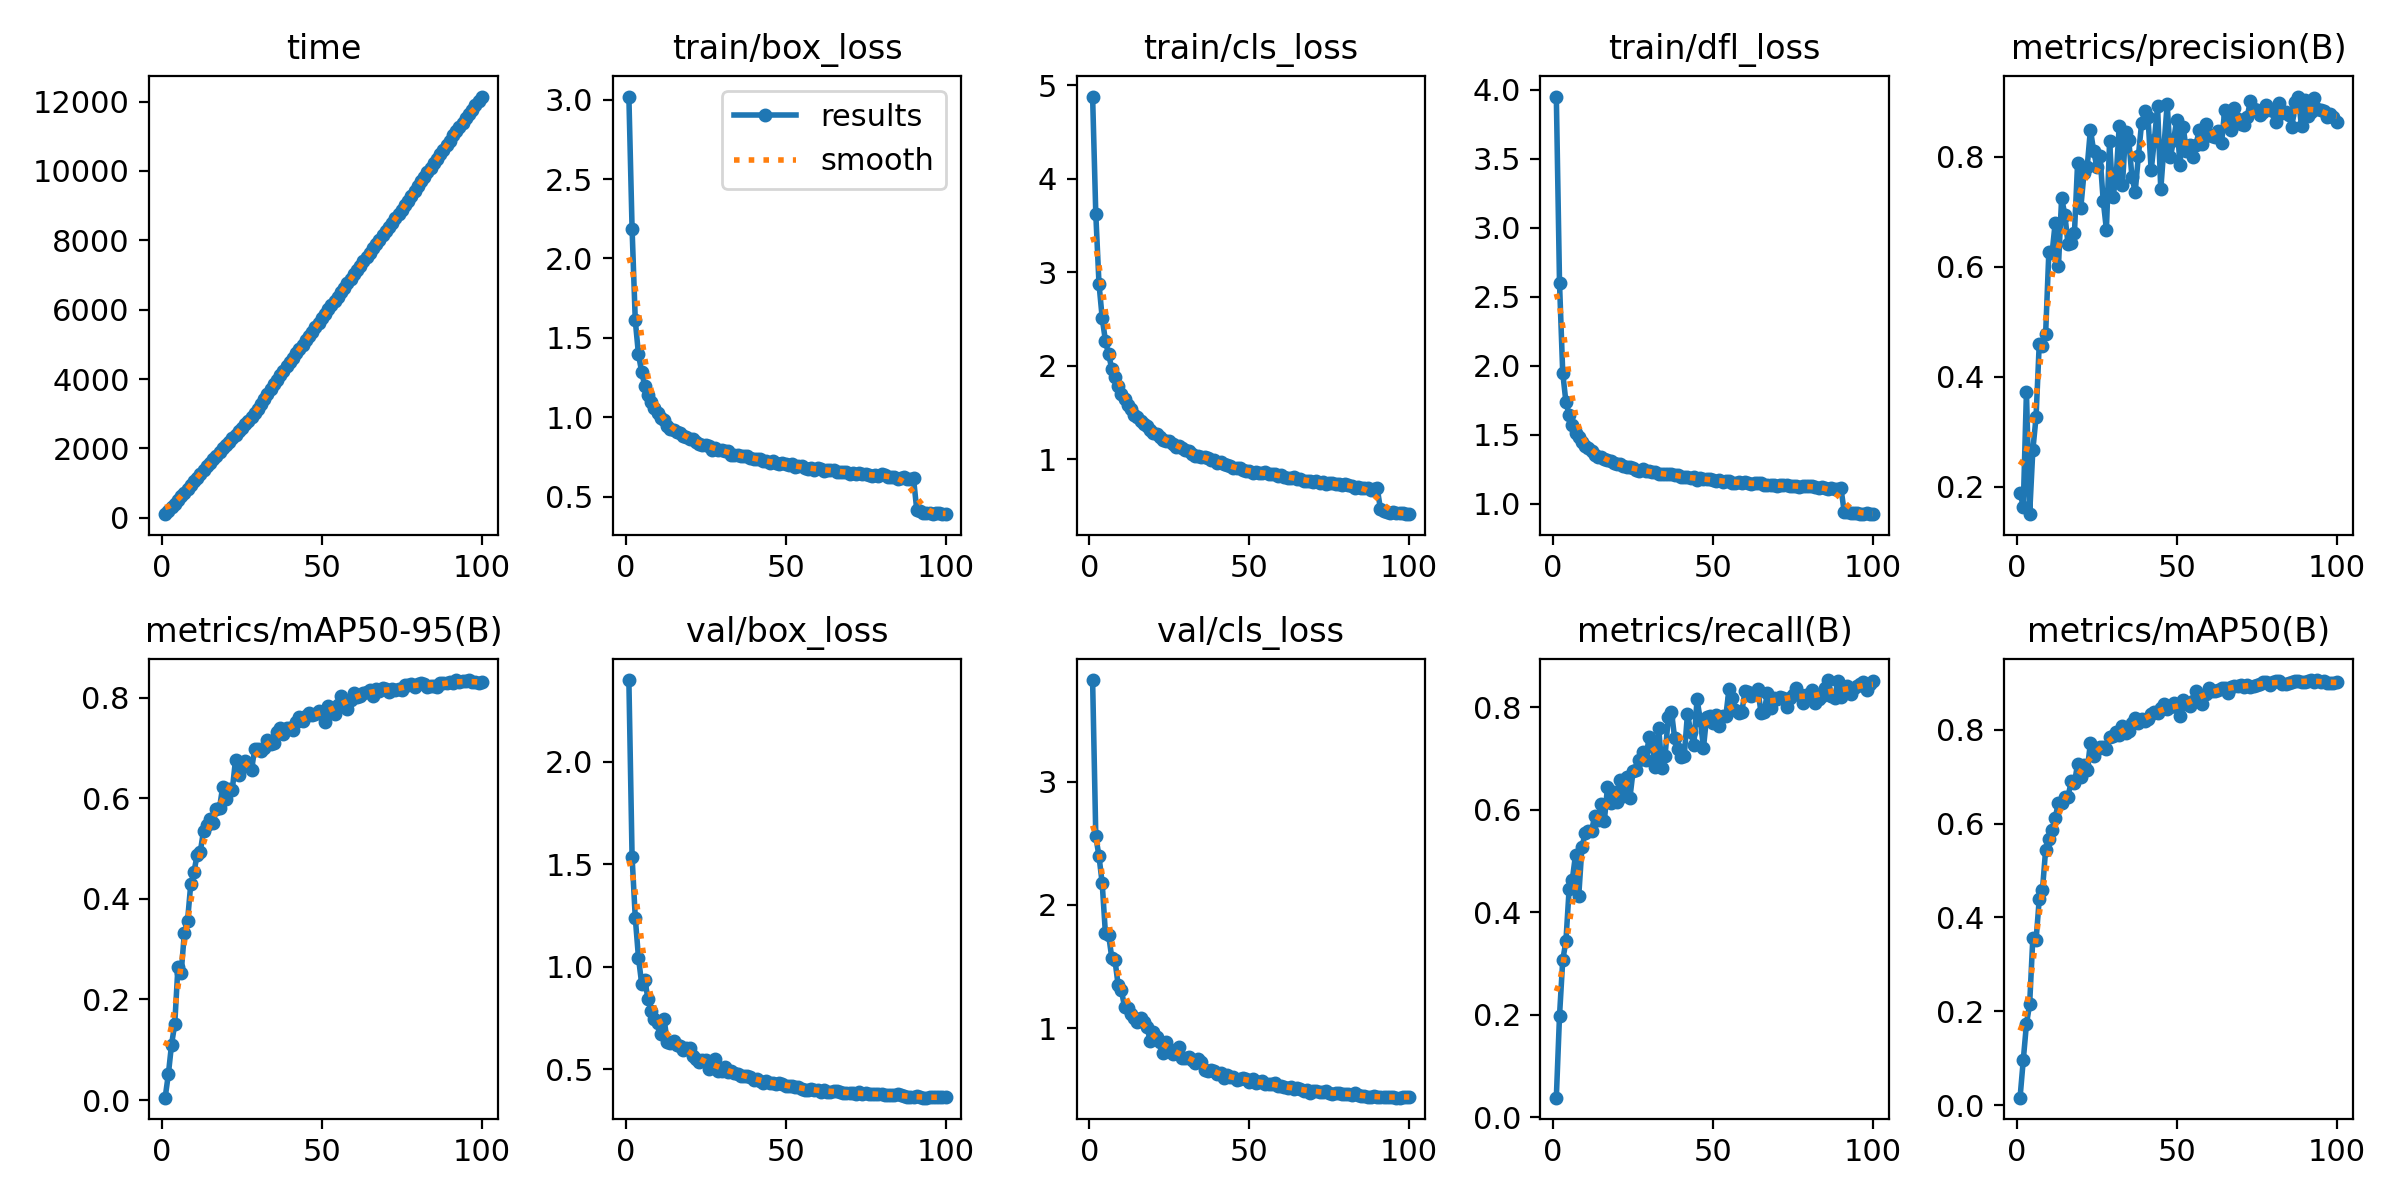

The data file committed next to this chart (first rows):
epoch, time, train/box_loss, train/cls_loss, train/dfl_loss, metrics/precision(B), metrics/recall(B), metrics/mAP50(B), metrics/mAP50-95(B), val/box_loss, val/cls_loss, val/dfl_loss, lr/pg0, lr/pg1, lr/pg2
1, 105.3, 3.019, 4.877, 3.95, 0.189, 0.03792, 0.01614, 0.00463, 2.397, 3.822, 3.239, 0.0002076, 0.0002076, 0.0002076
2, 200.9, 2.187, 3.619, 2.596, 0.1636, 0.1981, 0.09554, 0.05098, 1.536, 2.555, 1.987, 0.0004118, 0.0004118, 0.0004118
3, 304.5, 1.611, 2.875, 1.948, 0.3726, 0.3057, 0.1731, 0.1104, 1.24, 2.394, 1.694, 0.0006119, 0.0006119, 0.0006119
4, 405.8, 1.397, 2.509, 1.736, 0.1497, 0.3438, 0.2152, 0.151, 1.045, 2.175, 1.489, 0.0006064, 0.0006064, 0.0006064
5, 510.3, 1.287, 2.268, 1.642, 0.2668, 0.4447, 0.3565, 0.2652, 0.9176, 1.772, 1.389, 0.0006002, 0.0006002, 0.0006002
6, 619.6, 1.196, 2.119, 1.567, 0.3261, 0.4636, 0.3511, 0.2525, 0.9336, 1.759, 1.359, 0.0005941, 0.0005941, 0.0005941
7, 729.8, 1.14, 1.969, 1.515, 0.4597, 0.5119, 0.439, 0.3316, 0.8419, 1.57, 1.307, 0.0005879, 0.0005879, 0.0005879
8, 837.7, 1.097, 1.876, 1.485, 0.4556, 0.4312, 0.4582, 0.3566, 0.7854, 1.551, 1.255, 0.0005817, 0.0005817, 0.0005817
9, 945.7, 1.06, 1.784, 1.447, 0.4783, 0.5263, 0.5443, 0.429, 0.7471, 1.348, 1.218, 0.0005755, 0.0005755, 0.0005755
10, 1053, 1.025, 1.693, 1.418, 0.6263, 0.554, 0.5681, 0.4534, 0.7247, 1.309, 1.196, 0.0005693, 0.0005693, 0.0005693
11, 1160, 0.9982, 1.641, 1.4, 0.6246, 0.5577, 0.5869, 0.4878, 0.6716, 1.172, 1.163, 0.0005631, 0.0005631, 0.0005631
12, 1267, 0.9833, 1.578, 1.383, 0.6806, 0.5588, 0.6123, 0.4945, 0.7459, 1.162, 1.185, 0.0005569, 0.0005569, 0.0005569
13, 1374, 0.9458, 1.533, 1.355, 0.6006, 0.5868, 0.6447, 0.5355, 0.6343, 1.119, 1.126, 0.0005508, 0.0005508, 0.0005508
14, 1481, 0.9294, 1.474, 1.336, 0.7253, 0.58, 0.643, 0.5468, 0.6289, 1.088, 1.12, 0.0005446, 0.0005446, 0.0005446
15, 1586, 0.9237, 1.456, 1.336, 0.6952, 0.6109, 0.6564, 0.5591, 0.6375, 1.048, 1.116, 0.0005384, 0.0005384, 0.0005384
16, 1691, 0.9083, 1.409, 1.321, 0.6412, 0.5775, 0.6568, 0.5521, 0.6185, 1.085, 1.097, 0.0005322, 0.0005322, 0.0005322
17, 1795, 0.9018, 1.377, 1.318, 0.6439, 0.644, 0.6902, 0.5793, 0.6145, 1.051, 1.097, 0.000526, 0.000526, 0.000526
18, 1898, 0.8821, 1.351, 1.305, 0.6609, 0.6137, 0.6859, 0.5813, 0.5953, 1.009, 1.085, 0.0005198, 0.0005198, 0.0005198
19, 2001, 0.8758, 1.315, 1.295, 0.7898, 0.6341, 0.7276, 0.6236, 0.604, 0.9007, 1.081, 0.0005136, 0.0005136, 0.0005136
20, 2104, 0.8666, 1.285, 1.284, 0.7079, 0.6151, 0.7002, 0.5988, 0.6039, 0.9686, 1.08, 0.0005074, 0.0005074, 0.0005074
21, 2199, 0.8616, 1.273, 1.284, 0.771, 0.6577, 0.7242, 0.6181, 0.5666, 0.9258, 1.056, 0.0005012, 0.0005012, 0.0005012
22, 2295, 0.8472, 1.238, 1.271, 0.7824, 0.6264, 0.7134, 0.6175, 0.5524, 0.8878, 1.05, 0.0004951, 0.0004951, 0.0004951
23, 2393, 0.8332, 1.21, 1.263, 0.8499, 0.6633, 0.7719, 0.6772, 0.5359, 0.8021, 1.036, 0.0004889, 0.0004889, 0.0004889
24, 2496, 0.8279, 1.196, 1.263, 0.8116, 0.6227, 0.7448, 0.6469, 0.5437, 0.8896, 1.036, 0.0004827, 0.0004827, 0.0004827
25, 2596, 0.8272, 1.193, 1.254, 0.7821, 0.6756, 0.7596, 0.6631, 0.5469, 0.83, 1.045, 0.0004765, 0.0004765, 0.0004765
26, 2691, 0.8175, 1.162, 1.246, 0.8022, 0.6783, 0.7637, 0.6744, 0.501, 0.7911, 1.014, 0.0004703, 0.0004703, 0.0004703
27, 2790, 0.7957, 1.134, 1.236, 0.7204, 0.6969, 0.7634, 0.667, 0.5347, 0.797, 1.031, 0.0004641, 0.0004641, 0.0004641
28, 2897, 0.8104, 1.144, 1.247, 0.668, 0.7117, 0.7595, 0.6574, 0.5489, 0.8519, 1.038, 0.0004579, 0.0004579, 0.0004579
29, 3016, 0.7956, 1.123, 1.234, 0.8285, 0.6977, 0.7846, 0.6977, 0.4947, 0.757, 1.005, 0.0004518, 0.0004518, 0.0004518
30, 3138, 0.7933, 1.099, 1.236, 0.7276, 0.742, 0.7864, 0.6979, 0.4938, 0.7612, 1.007, 0.0004456, 0.0004456, 0.0004456
31, 3279, 0.7907, 1.09, 1.23, 0.7591, 0.7242, 0.7946, 0.6947, 0.5124, 0.7692, 1.014, 0.0004394, 0.0004394, 0.0004394
32, 3425, 0.7866, 1.06, 1.226, 0.8563, 0.6833, 0.7887, 0.7002, 0.485, 0.7424, 0.997, 0.0004332, 0.0004332, 0.0004332
33, 3577, 0.7642, 1.039, 1.212, 0.7486, 0.7601, 0.8082, 0.7158, 0.4939, 0.7184, 0.9991, 0.000427, 0.000427, 0.000427
34, 3727, 0.7634, 1.038, 1.213, 0.8449, 0.6821, 0.7929, 0.7089, 0.4816, 0.7528, 0.993, 0.0004208, 0.0004208, 0.0004208
35, 3858, 0.762, 1.027, 1.214, 0.8304, 0.7044, 0.7979, 0.7094, 0.4766, 0.7288, 0.9912, 0.0004146, 0.0004146, 0.0004146
36, 3986, 0.7562, 1.019, 1.212, 0.7631, 0.7807, 0.8146, 0.7323, 0.4676, 0.6648, 0.9874, 0.0004084, 0.0004084, 0.0004084
37, 4111, 0.7601, 1.01, 1.212, 0.7363, 0.7916, 0.8244, 0.74, 0.4676, 0.6555, 0.9867, 0.0004022, 0.0004022, 0.0004022
38, 4239, 0.7563, 0.9935, 1.204, 0.802, 0.7392, 0.8149, 0.7276, 0.4703, 0.663, 0.9826, 0.0003961, 0.0003961, 0.0003961
39, 4368, 0.7476, 0.9899, 1.204, 0.8611, 0.7188, 0.8227, 0.7396, 0.4651, 0.6518, 0.9831, 0.0003899, 0.0003899, 0.0003899
40, 4496, 0.7386, 0.958, 1.193, 0.8831, 0.7025, 0.8185, 0.7408, 0.4506, 0.6299, 0.9812, 0.0003837, 0.0003837, 0.0003837
41, 4622, 0.7378, 0.9655, 1.192, 0.8723, 0.7054, 0.822, 0.7369, 0.4538, 0.6362, 0.9792, 0.0003775, 0.0003775, 0.0003775
42, 4746, 0.7382, 0.9532, 1.191, 0.7755, 0.7871, 0.8342, 0.7519, 0.4432, 0.596, 0.972, 0.0003713, 0.0003713, 0.0003713
43, 4870, 0.7284, 0.9334, 1.185, 0.8313, 0.7526, 0.8383, 0.7615, 0.436, 0.6248, 0.9646, 0.0003651, 0.0003651, 0.0003651
44, 4995, 0.7267, 0.9306, 1.19, 0.8924, 0.7254, 0.8352, 0.7549, 0.4459, 0.6045, 0.9702, 0.0003589, 0.0003589, 0.0003589
45, 5120, 0.7143, 0.9052, 1.173, 0.7409, 0.8155, 0.8453, 0.7635, 0.4353, 0.6041, 0.9584, 0.0003527, 0.0003527, 0.0003527
46, 5244, 0.7236, 0.9037, 1.183, 0.8196, 0.776, 0.8538, 0.7701, 0.4333, 0.5798, 0.9627, 0.0003466, 0.0003466, 0.0003466
47, 5370, 0.7107, 0.9033, 1.174, 0.8966, 0.7204, 0.8435, 0.7665, 0.4293, 0.592, 0.9506, 0.0003404, 0.0003404, 0.0003404
48, 5501, 0.7075, 0.8877, 1.179, 0.7997, 0.7819, 0.8491, 0.769, 0.4324, 0.5975, 0.9668, 0.0003342, 0.0003342, 0.0003342
49, 5628, 0.7117, 0.8745, 1.176, 0.8303, 0.7828, 0.8576, 0.7748, 0.4272, 0.5877, 0.9534, 0.000328, 0.000328, 0.000328
50, 5757, 0.7045, 0.8777, 1.168, 0.8678, 0.7684, 0.8476, 0.7714, 0.4208, 0.5659, 0.9508, 0.0003218, 0.0003218, 0.0003218
51, 5884, 0.699, 0.8554, 1.162, 0.7862, 0.7856, 0.8288, 0.7522, 0.419, 0.5883, 0.9493, 0.0003156, 0.0003156, 0.0003156
52, 6010, 0.7047, 0.8679, 1.171, 0.8549, 0.7638, 0.8639, 0.7846, 0.4184, 0.5566, 0.9508, 0.0003094, 0.0003094, 0.0003094
53, 6132, 0.6853, 0.8543, 1.159, 0.8114, 0.7826, 0.8545, 0.7741, 0.4161, 0.561, 0.9466, 0.0003033, 0.0003033, 0.0003033
54, 6254, 0.6939, 0.8555, 1.163, 0.821, 0.7831, 0.8498, 0.7689, 0.4121, 0.5754, 0.9414, 0.0002971, 0.0002971, 0.0002971
55, 6381, 0.6932, 0.8588, 1.162, 0.8005, 0.8359, 0.8614, 0.7858, 0.406, 0.5497, 0.9401, 0.0002909, 0.0002909, 0.0002909
56, 6510, 0.6805, 0.8367, 1.149, 0.8219, 0.8183, 0.8819, 0.8038, 0.4021, 0.5501, 0.9351, 0.0002847, 0.0002847, 0.0002847
57, 6634, 0.6757, 0.8369, 1.149, 0.8484, 0.7939, 0.8737, 0.7956, 0.4004, 0.5453, 0.9336, 0.0002785, 0.0002785, 0.0002785
58, 6759, 0.6828, 0.8439, 1.156, 0.824, 0.7885, 0.8539, 0.7786, 0.405, 0.5573, 0.9354, 0.0002723, 0.0002723, 0.0002723
59, 6885, 0.6716, 0.8173, 1.15, 0.8597, 0.791, 0.8752, 0.7967, 0.4018, 0.533, 0.9379, 0.0002661, 0.0002661, 0.0002661
60, 7016, 0.6811, 0.8264, 1.156, 0.8394, 0.8316, 0.8881, 0.8099, 0.3986, 0.53, 0.9345, 0.0002599, 0.0002599, 0.0002599
... 40 more rows
